Photos from the image-classification dataset "image-classification-computer-vision" in the GitHub repository luismiguuel/image-classification-computer-vision. Its 3 classes are: asphalt, belgian blocks, off-road.

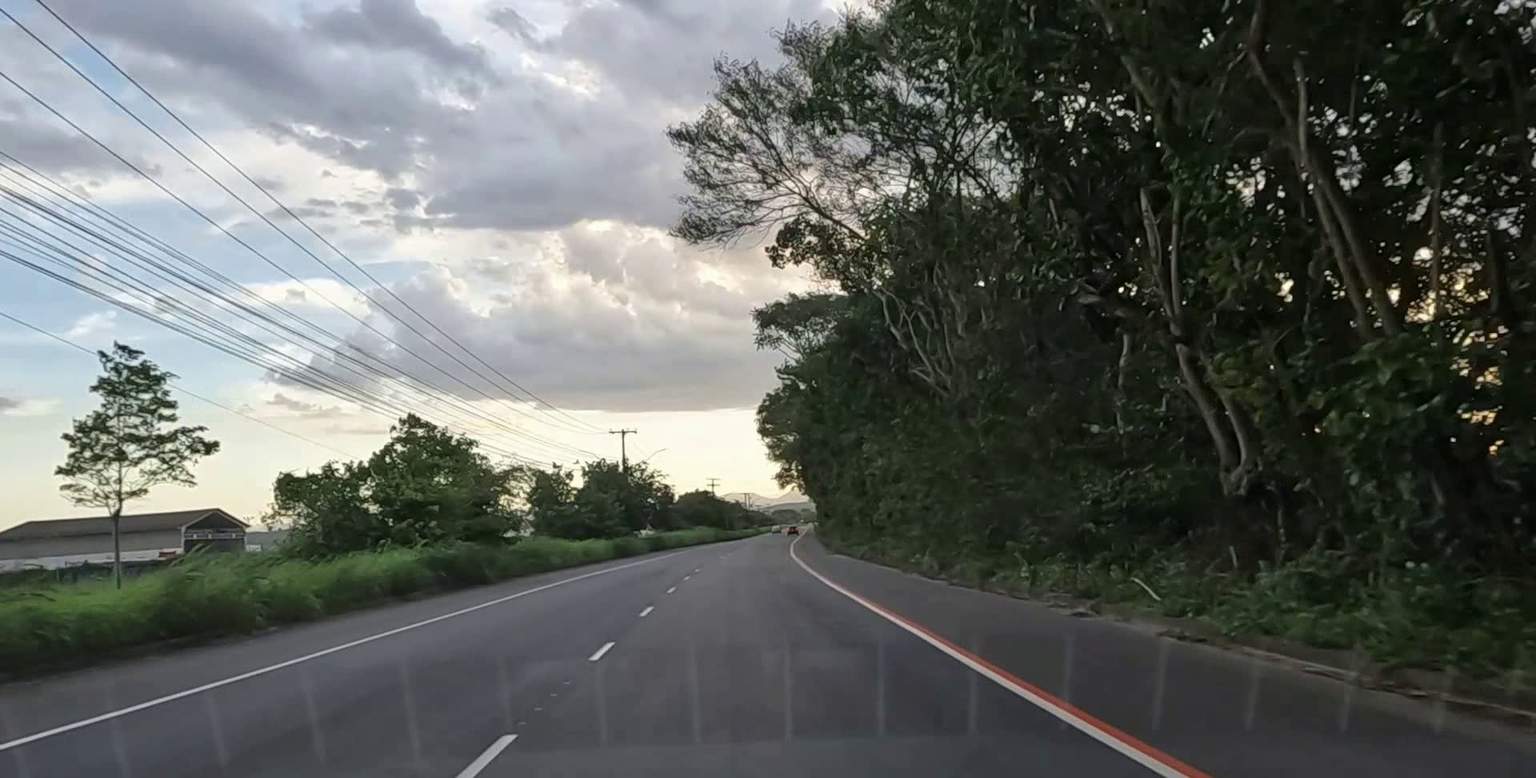
Label: asphalt

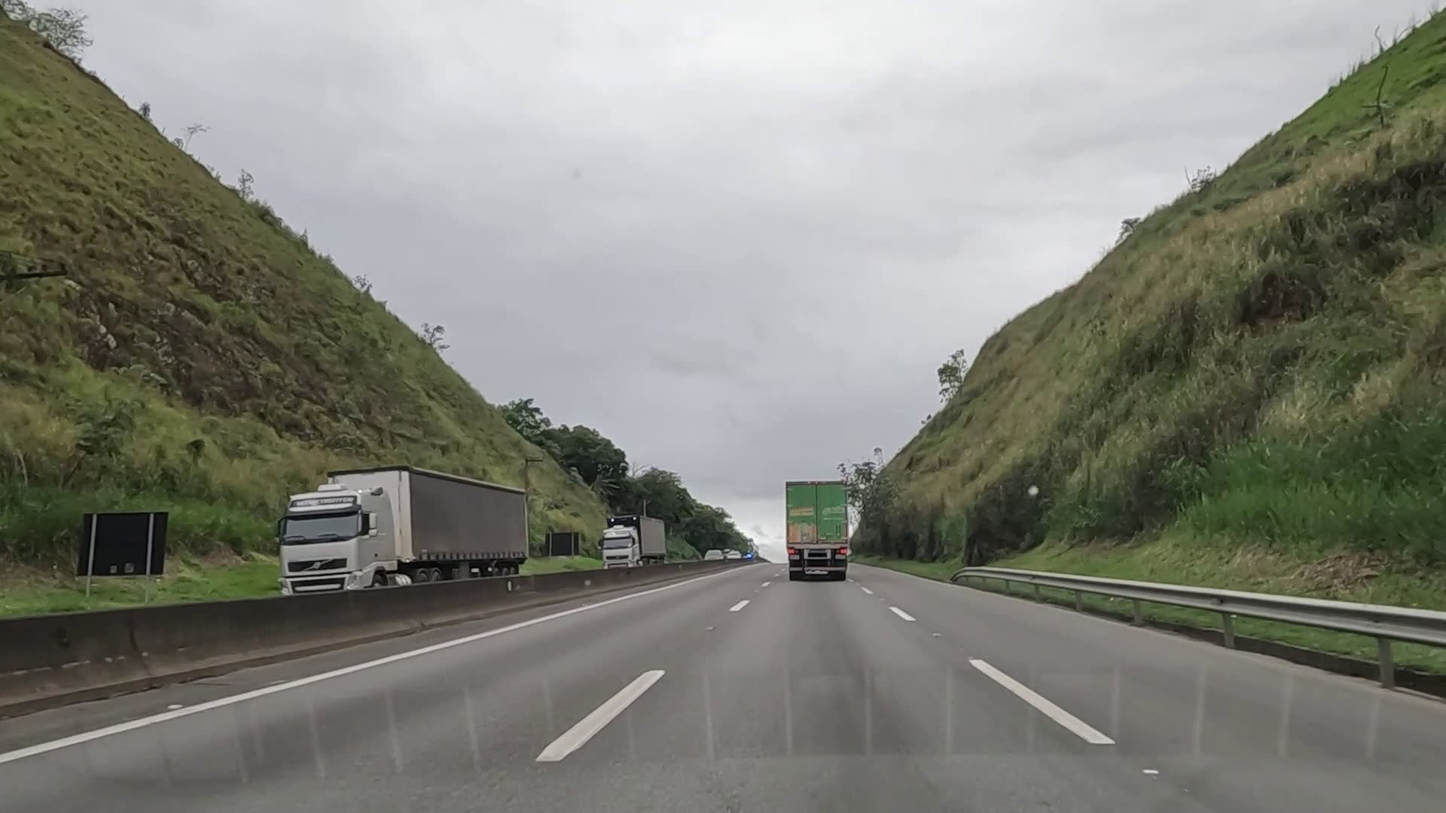
Label: asphalt

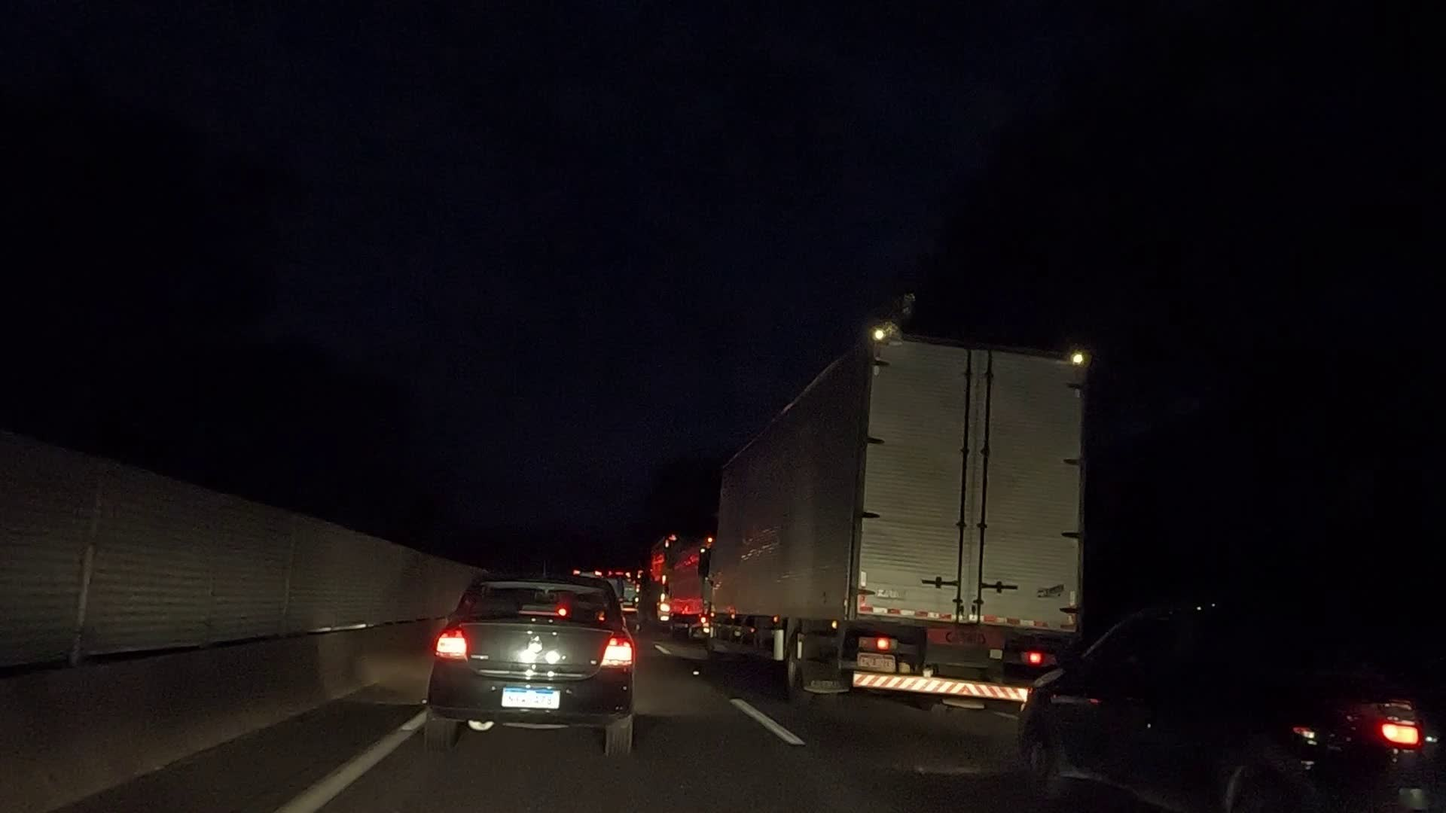
Label: asphalt

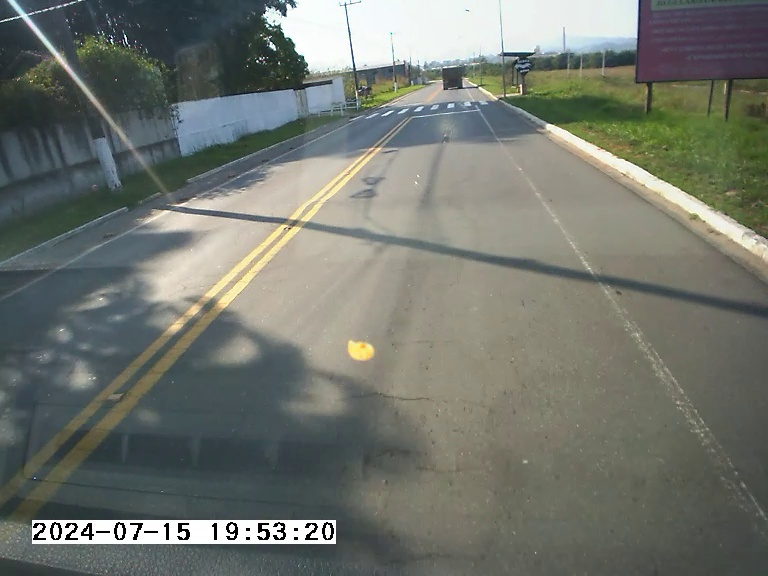
Label: asphalt

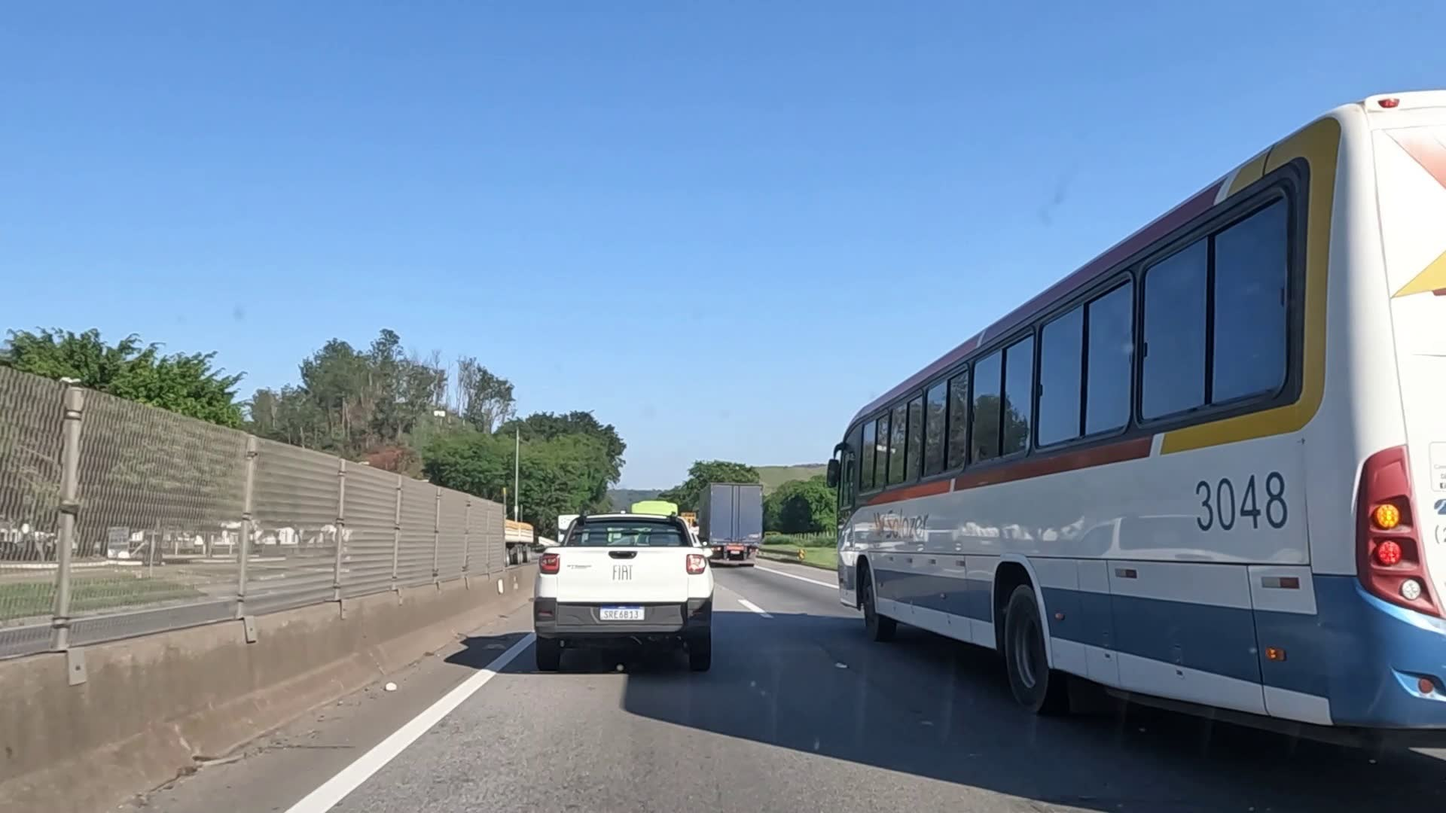
Label: asphalt

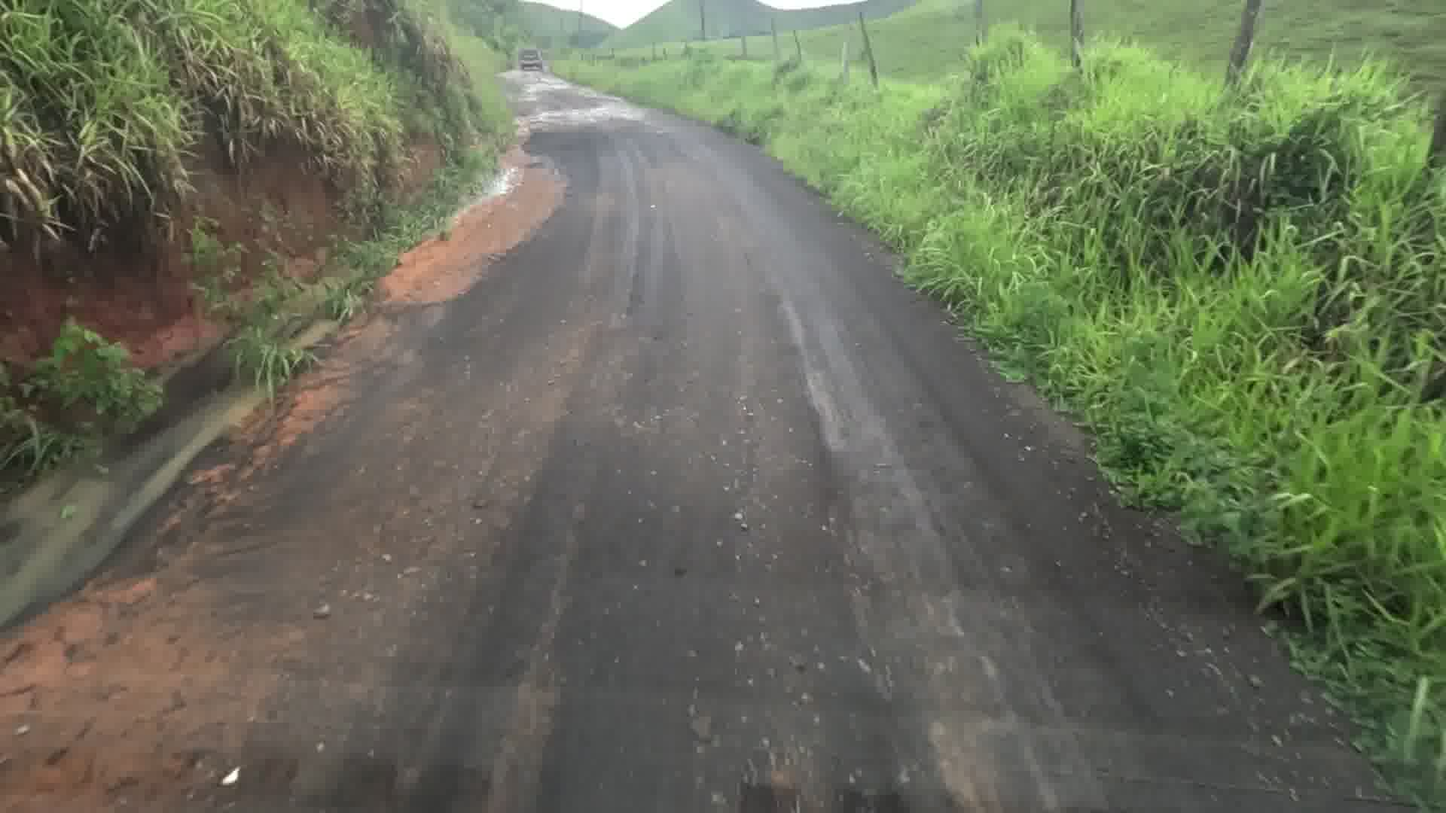
Label: off-road
